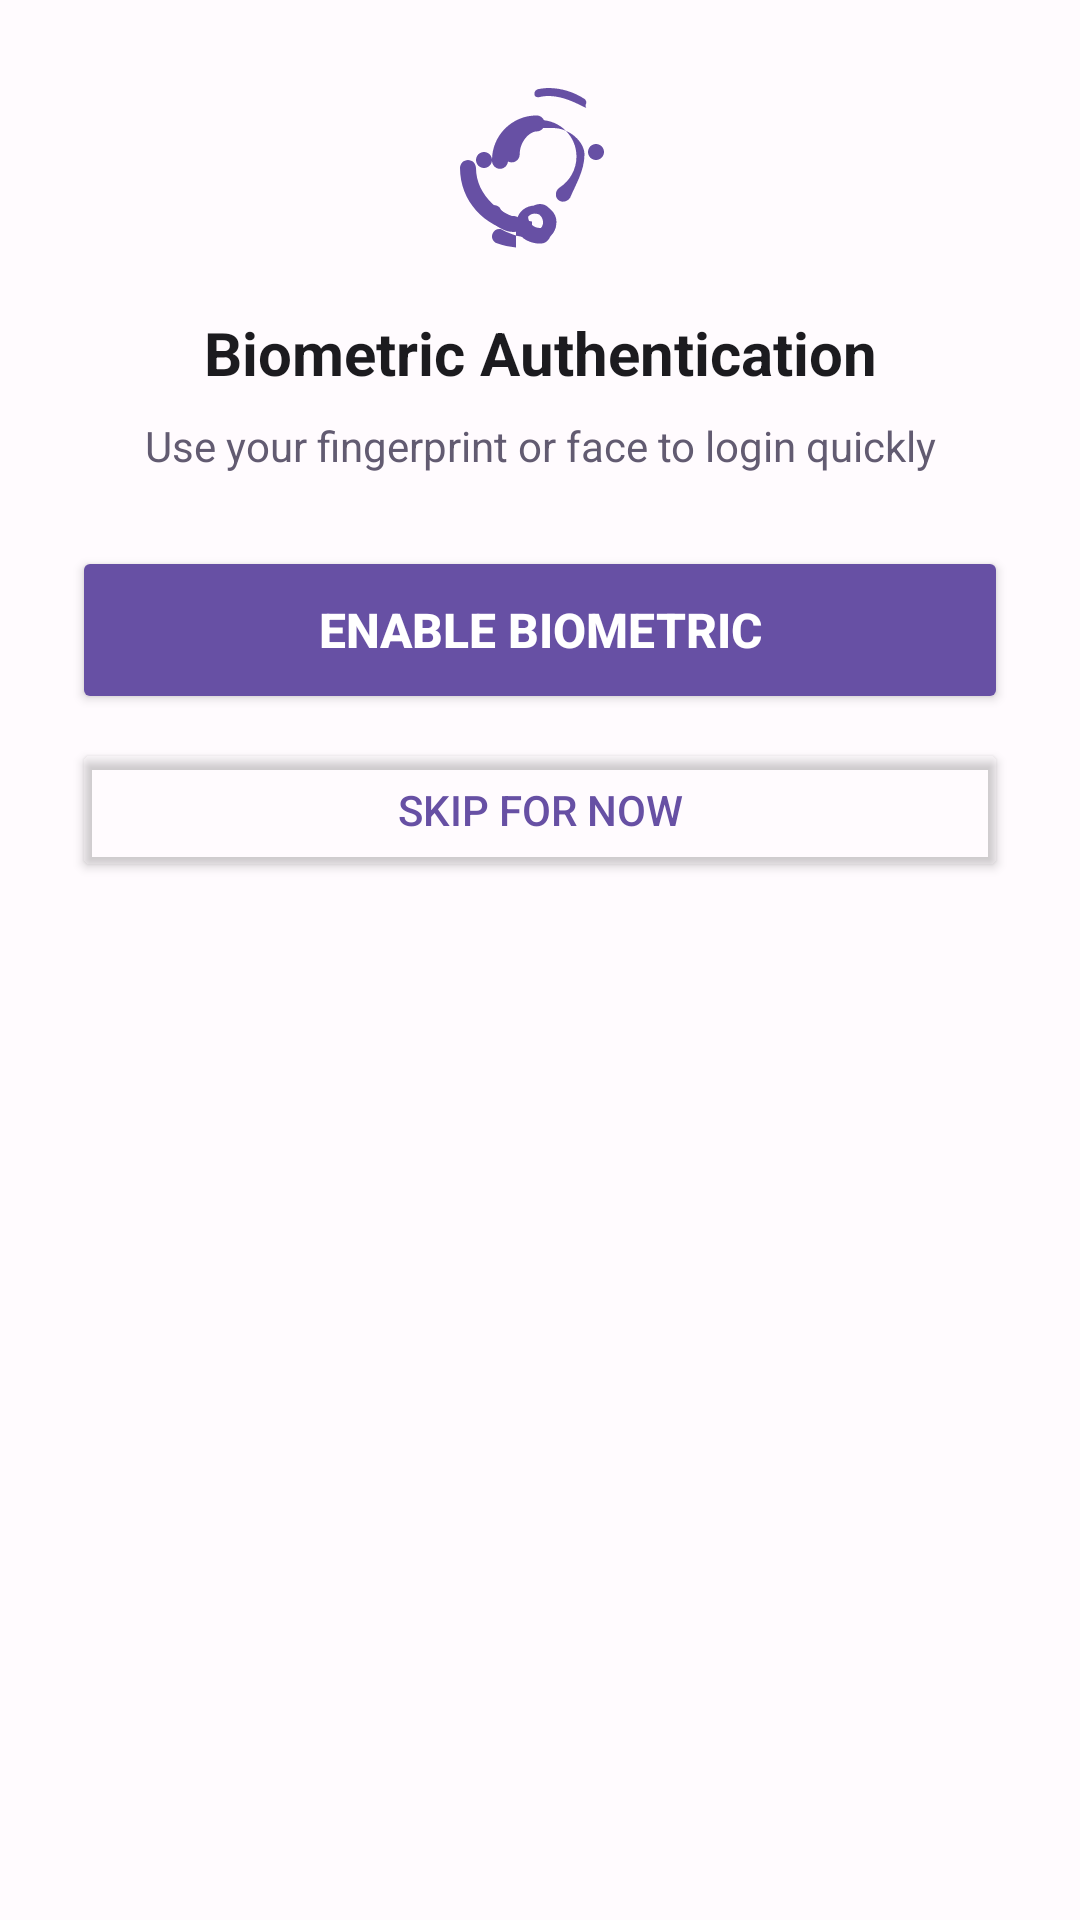

Here is an Android app screen rendered from its layout file. Give the layout XML and the strings, colors and styles it references.
<!-- AndroidManifest.xml: application theme Theme.LoginSignupApp -->
<!-- res/layout/dialog_biometric.xml -->
<?xml version="1.0" encoding="utf-8"?>
<LinearLayout xmlns:android="http://schemas.android.com/apk/res/android"
    xmlns:app="http://schemas.android.com/apk/res-auto"
    android:layout_width="match_parent"
    android:layout_height="wrap_content"
    android:orientation="vertical"
    android:padding="24dp">

    <ImageView
        android:layout_width="64dp"
        android:layout_height="64dp"
        android:layout_gravity="center"
        android:src="@drawable/ic_fingerprint"
        android:contentDescription="@string/biometric_authentication"
        app:tint="@color/primary_color"
        android:layout_marginBottom="16dp" />

    <TextView
        android:layout_width="match_parent"
        android:layout_height="wrap_content"
        android:text="@string/biometric_authentication"
        android:textSize="20sp"
        android:textStyle="bold"
        android:gravity="center"
        android:textColor="@color/on_surface"
        android:layout_marginBottom="8dp" />

    <TextView
        android:id="@+id/tvBiometricMessage"
        android:layout_width="match_parent"
        android:layout_height="wrap_content"
        android:text="@string/use_biometric_to_login"
        android:textSize="14sp"
        android:gravity="center"
        android:textColor="@color/secondary_text"
        android:layout_marginBottom="24dp" />

    <Button
        android:id="@+id/btnEnableBiometric"
        android:layout_width="match_parent"
        android:layout_height="56dp"
        android:text="@string/enable_biometric"
        android:backgroundTint="@color/primary_color"
        android:textColor="@color/white"
        android:textSize="16sp"
        android:textStyle="bold"
        android:layout_marginBottom="8dp" />

    <Button
        android:id="@+id/btnSkipBiometric"
        android:layout_width="match_parent"
        android:layout_height="48dp"
        android:text="@string/skip_for_now"
        android:backgroundTint="@color/transparent"
        android:textColor="@color/primary_color"
        android:textSize="14sp" />

</LinearLayout>
<!-- resources referenced by this layout -->
<resources>
  <color name="on_surface">#1C1B1F</color>
  <color name="primary_color">#6750A4</color>
  <color name="secondary_text">#625B71</color>
  <color name="transparent">#00000000</color>
  <color name="white">#FFFFFFFF</color>
  <!-- drawable ic_fingerprint: vector/xml drawable (drawable, 2952 chars, omitted) -->
  <string name="biometric_authentication">Biometric Authentication</string>
  <string name="enable_biometric">Enable Biometric</string>
  <string name="skip_for_now">Skip for now</string>
  <string name="use_biometric_to_login">Use your fingerprint or face to login quickly</string>
  <style name="Theme.LoginSignupApp" parent="Base.Theme.LoginSignupApp" />
  <style name="Base.Theme.LoginSignupApp" parent="Theme.Material3.DayNight">
          
          <item name="colorPrimary">@color/primary_color</item>
          <item name="colorPrimaryVariant">@color/primary_dark</item>
          <item name="colorOnPrimary">@color/on_primary</item>
  
          
          <item name="colorSecondary">@color/secondary_color</item>
          <item name="colorSecondaryVariant">@color/secondary_dark</item>
          <item name="colorOnSecondary">@color/on_secondary</item>
  
          
          <item name="colorSurface">@color/surface</item>
          <item name="colorOnSurface">@color/on_surface</item>
  
          
          <item name="android:colorBackground">@color/background</item>
          <item name="colorOnBackground">@color/on_background</item>
  
          
          <item name="colorError">@color/error</item>
          <item name="colorOnError">@color/on_error</item>
  
          
          <item name="android:statusBarColor" tools:targetApi="l">?attr/colorPrimaryVariant</item>
  
          
      </style>
  <color name="primary_dark">#21005D</color>
  <color name="on_primary">#FFFFFF</color>
  <color name="secondary_color">#625B71</color>
  <color name="secondary_dark">#443E50</color>
  <color name="on_secondary">#FFFFFF</color>
  <color name="surface">#FFFFFF</color>
  <color name="background">#FFFBFE</color>
  <color name="on_background">#1C1B1F</color>
  <color name="error">#BA1A1A</color>
  <color name="on_error">#FFFFFF</color>
</resources>
